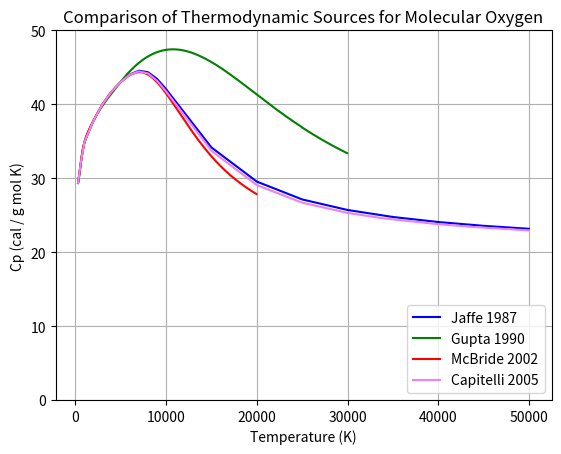

Here is the Python script that generated this plot:
import matplotlib.pyplot as plt

R = 8.3144598

def calcMcBride2002(temp):
    if temp < 1000:
        Cp = -3.4255634E4*temp**-2 + 4.84700097E2*temp**-1 + 1.11901096 + 4.29388924E-03*temp \
             - 6.83630052E-7*temp**2 + -2.0233727E-9*temp**3 + 1.039040018E-12*temp**4
    elif temp < 6000:
        Cp = -1.037939022E6*temp**-2 + 2.344830282E3*temp**-1 + 1.819732036 + 1.267847582E-3*temp \
             -2.188067988E-7*temp**2 + 2.0537195272E-11*temp**3 - 8.19346705E-16*temp**4
    else:
        Cp = 4.9752943E8*temp**-2 - 2.866106874E5*temp**-1 + 6.69035225E1 - 6.169959020E-3*temp \
             + 3.016396027E-7*temp**2 - 7.4214166E-12*temp**3 + 7.27817577E-17*temp**4   
    return Cp * R


def calcGupta1990(temp):
    if temp < 1000:
        Cp = 0.36146E1 - 0.18598E-2*temp + 0.70814E-5*temp**2 - 0.68080E-8*temp**3 \
             + 0.21628E-11*temp**4
    elif temp < 6000:
        Cp = 0.35949E1 + 0.75213E-3*temp - 0.18732E-6*temp**2 + 0.27913E-10*temp**3 \
             - 0.15774E-14*temp**4
    elif temp < 15000:
        Cp = 0.38599E1 + 0.32510E-3*temp - 0.92131E-8*temp**2 - 0.78684E-12*temp**3 \
             + 0.29426E-16*temp**4
    elif temp < 25000:
        Cp = 0.34867E1 + 0.52384E-3*temp - 0.39123E-7*temp**2 + 0.10094E-11*temp**3 \
             -0.88718E-17*temp**4
    else:
        Cp = 0.39620E1 + 0.39446E-3*temp - 0.29506E-7*temp**2 + 0.73975E-12*temp**3 \
             -0.64209E-17*temp**4
    return Cp * R



Jaffe1987 = [[300, 600, 1000, 2000, 3000, 4000, 5000, 6000, 7000, 8000, 9000, 10000, 15000,
              20000, 25000, 30000, 35000, 40000 ,45000, 50000],
             [1.0344, 1.3597, 1.6949, 2.0457, 2.3127, 2.5181, 2.6741, 2.7955, 2.8571, 2.8329, 2.7247,
              2.5565, 1.6084, 1.0531, 0.7630, 0.5914, 0.4774, 0.3954, 0.3335, 0.2853]]

Capitelli2005 = [[300, 600, 1000, 2000, 3000, 4000, 5000, 6000, 7000, 8000, 9000, 10000, 15000,
              20000, 25000, 30000, 34000, 40000 ,44000, 50000],
             [29.39, 32.09, 34.88, 37.80, 40.02, 41.72, 43.02, 44.00, 44.45, 44.18, 43.20,
              41.74, 33.71, 29.07, 26.69, 25.31, 24.56, 23.78, 23.39, 22.94]]

for i, Cp in enumerate(Jaffe1987[1]):
    Jaffe1987[1][i] = Jaffe1987[1][i] * R + 5/2*R

McBride2002 = [range(300,20000,50),[]]
Gupta1990 = [range(300,30000,50),[]]


for temp in McBride2002[0]:
    McBride2002[1].append(calcMcBride2002(temp))

for temp in Gupta1990[0]:
    Gupta1990[1].append(calcGupta1990(temp))

plt.figure()
plt.title('Comparison of Thermodynamic Sources for Molecular Oxygen')
plt.plot(Jaffe1987[0], Jaffe1987[1], 'b')
plt.plot(Gupta1990[0], Gupta1990[1], 'g')
plt.plot(McBride2002[0], McBride2002[1], 'r')
plt.plot(Capitelli2005[0], Capitelli2005[1], 'violet')
plt.ylim([0, 50])
plt.legend(['Jaffe 1987', 'Gupta 1990',  'McBride 2002', 'Capitelli 2005'], loc=4)
plt.xlabel('Temperature (K)')
plt.ylabel('Cp (cal / g mol K)')
plt.grid()
plt.show()
